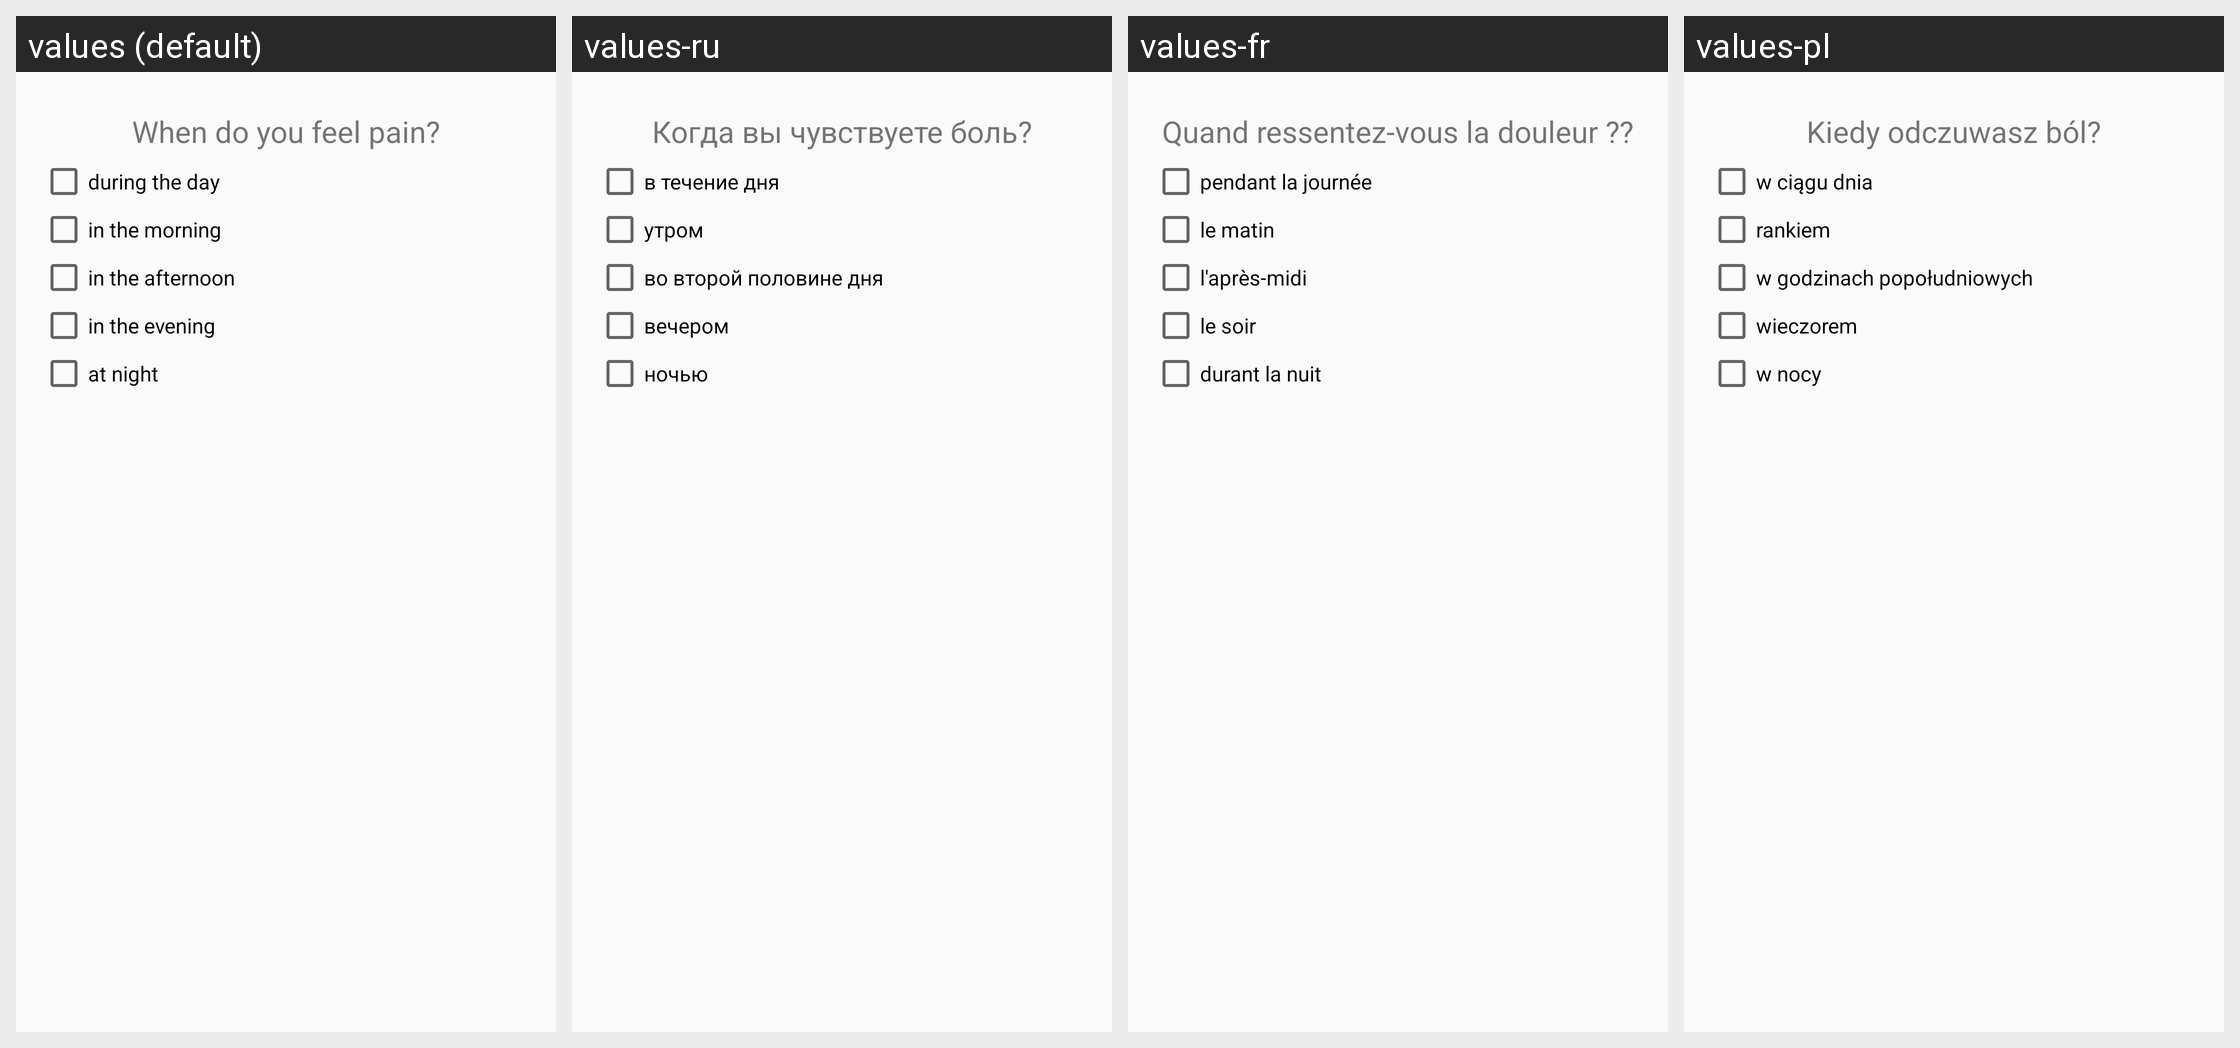

Here is an Android app screen in its default locale and in the app's own translations. Write out the translated-string differences for the strings that appear on this screen.
Android screen res/layout/diaryentry_slide5.xml rendered under 4 locales, left to right: values (default), values-ru, values-fr, values-pl. Device: Nexus 5 (rendered at 1080×1920; each locale shown at half size, 540×960, under a caption strip naming it); theme AppTheme.
Other locales in the repository, not shown: values-de, values-es, values-nl, values-tr.
Strings drawn on this screen, with the default value and each locale's value (text and hints the layout hard-codes, and strings that could not be matched under every locale, appear in the picture but are not listed):

heading_timeofpain
  values: When do you feel pain?
  values-ru: Когда вы чувствуете боль?
  values-fr: Quand ressentez-vous la douleur ??
  values-pl: Kiedy odczuwasz ból?

time_day
  values: during the day
  values-ru: в течение дня
  values-fr: pendant la journée
  values-pl: w ciągu dnia

time_morning
  values: in the morning
  values-ru: утром
  values-fr: le matin
  values-pl: rankiem

time_afternoon
  values: in the afternoon
  values-ru: во второй половине дня
  values-fr: l'après-midi
  values-pl: w godzinach popołudniowych

time_evening
  values: in the evening
  values-ru: вечером
  values-fr: le soir
  values-pl: wieczorem

time_night
  values: at night
  values-ru: ночью
  values-fr: durant la nuit
  values-pl: w nocy
